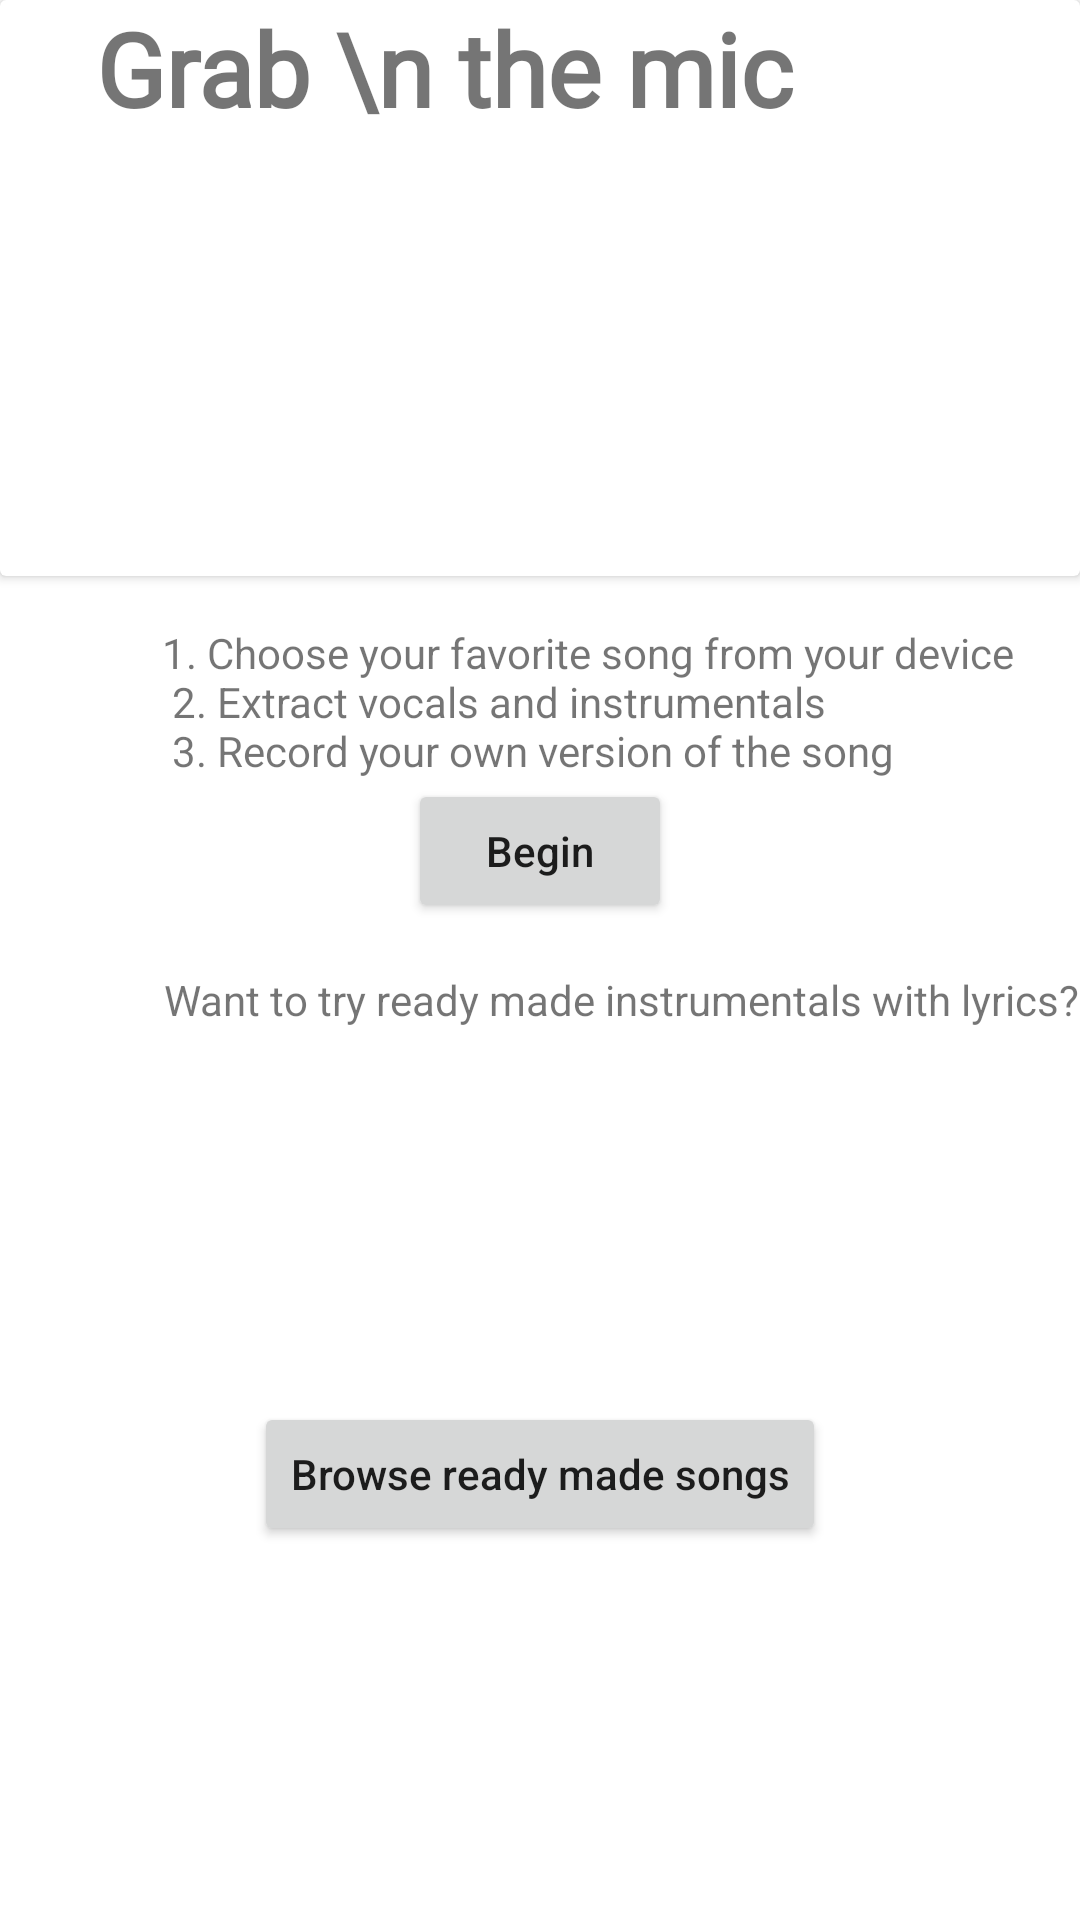

This screen was rendered from an Android layout file. Write that file and the resources it references.
<!-- AndroidManifest.xml: application theme Theme.TheMic -->
<!-- res/layout/fragment_home.xml -->
<?xml version="1.0" encoding="utf-8"?>
<androidx.constraintlayout.widget.ConstraintLayout xmlns:android="http://schemas.android.com/apk/res/android"
    xmlns:app="http://schemas.android.com/apk/res-auto"
    xmlns:tools="http://schemas.android.com/tools"
    android:layout_width="match_parent"
    android:layout_height="match_parent">

    <androidx.cardview.widget.CardView
        android:id="@+id/top_bar"
        android:layout_width="match_parent"
        android:layout_height="0dp"
        app:layout_constraintHeight_percent="0.3"
        app:layout_constraintEnd_toEndOf="parent"
        app:layout_constraintStart_toStartOf="parent"
        app:layout_constraintTop_toTopOf="parent" >

       <androidx.constraintlayout.widget.ConstraintLayout
           android:layout_width="match_parent"
           android:layout_height="match_parent" >

           <TextView
               android:layout_width="wrap_content"
               android:layout_height="wrap_content"
               android:fontFamily="@font/bevan"
               android:text="Grab \n the mic"
               android:textSize="34sp"
               android:textStyle="bold"
               app:layout_constraintEnd_toEndOf="parent"
               app:layout_constraintHorizontal_bias="0.25"
               app:layout_constraintStart_toStartOf="parent"
               app:layout_constraintTop_toTopOf="parent" />

       </androidx.constraintlayout.widget.ConstraintLayout>

    </androidx.cardview.widget.CardView>

    <TextView
        android:id="@+id/textView"
        android:layout_width="0dp"
        android:layout_height="wrap_content"
        android:layout_marginTop="16dp"
        android:text="@string/instructions"
        app:layout_constraintEnd_toEndOf="parent"
        app:layout_constraintHorizontal_bias="0.75"
        app:layout_constraintStart_toStartOf="parent"
        app:layout_constraintTop_toBottomOf="@+id/top_bar"
        app:layout_constraintWidth_percent="0.8" />

    <Button
        android:id="@+id/btn_browse_songs"
        android:layout_width="wrap_content"
        android:layout_height="wrap_content"
        android:text="Browse ready made songs"
        android:textAllCaps="false"
        app:layout_constraintBottom_toBottomOf="parent"
        app:layout_constraintEnd_toEndOf="parent"
        app:layout_constraintStart_toStartOf="parent"
        app:layout_constraintTop_toBottomOf="@+id/textView2" />

    <TextView
        android:id="@+id/textView2"
        android:layout_width="wrap_content"
        android:layout_height="wrap_content"
        android:layout_marginTop="16dp"
        android:text="Want to try ready made instrumentals with lyrics?"
        app:layout_constrainedWidth="true"
        app:layout_constraintEnd_toEndOf="parent"
        app:layout_constraintHorizontal_bias="0.64"
        app:layout_constraintStart_toStartOf="@+id/textView"
        app:layout_constraintTop_toBottomOf="@+id/btn_begin" />

    <Button
        android:id="@+id/btn_begin"
        android:layout_width="wrap_content"
        android:layout_height="wrap_content"
        android:text="Begin"
        android:textAllCaps="false"
        app:layout_constraintEnd_toEndOf="parent"
        app:layout_constraintStart_toStartOf="parent"
        app:layout_constraintTop_toBottomOf="@+id/textView" />
</androidx.constraintlayout.widget.ConstraintLayout>
<!-- resources referenced by this layout -->
<resources>
  <string name="instructions">
          1. Choose your favorite song from your device \n
          2. Extract vocals and instrumentals \n
          3. Record your own version of the song
      </string>
  <style name="Theme.TheMic" parent="Theme.MaterialComponents.DayNight.NoActionBar">
          
          <item name="colorPrimary">@color/purple_500</item>
          <item name="colorPrimaryVariant">@color/purple_700</item>
          <item name="colorOnPrimary">@color/white</item>
          
          <item name="colorSecondary">@color/teal_200</item>
          <item name="colorSecondaryVariant">@color/teal_700</item>
          <item name="colorOnSecondary">@color/black</item>
          
          <item name="android:statusBarColor" tools:targetApi="l">?attr/colorPrimaryVariant</item>
          
      </style>
  <!-- not gathered from this repository: default colours our renderer supplied (Android Studio template values) -->
  <color name="purple_500">#FF6200EE</color>
  <color name="purple_700">#FF3700B3</color>
  <color name="teal_200">#FF03DAC5</color>
  <color name="teal_700">#FF018786</color>
  <color name="black">#FF000000</color>
  <color name="white">#FFFFFFFF</color>
</resources>
